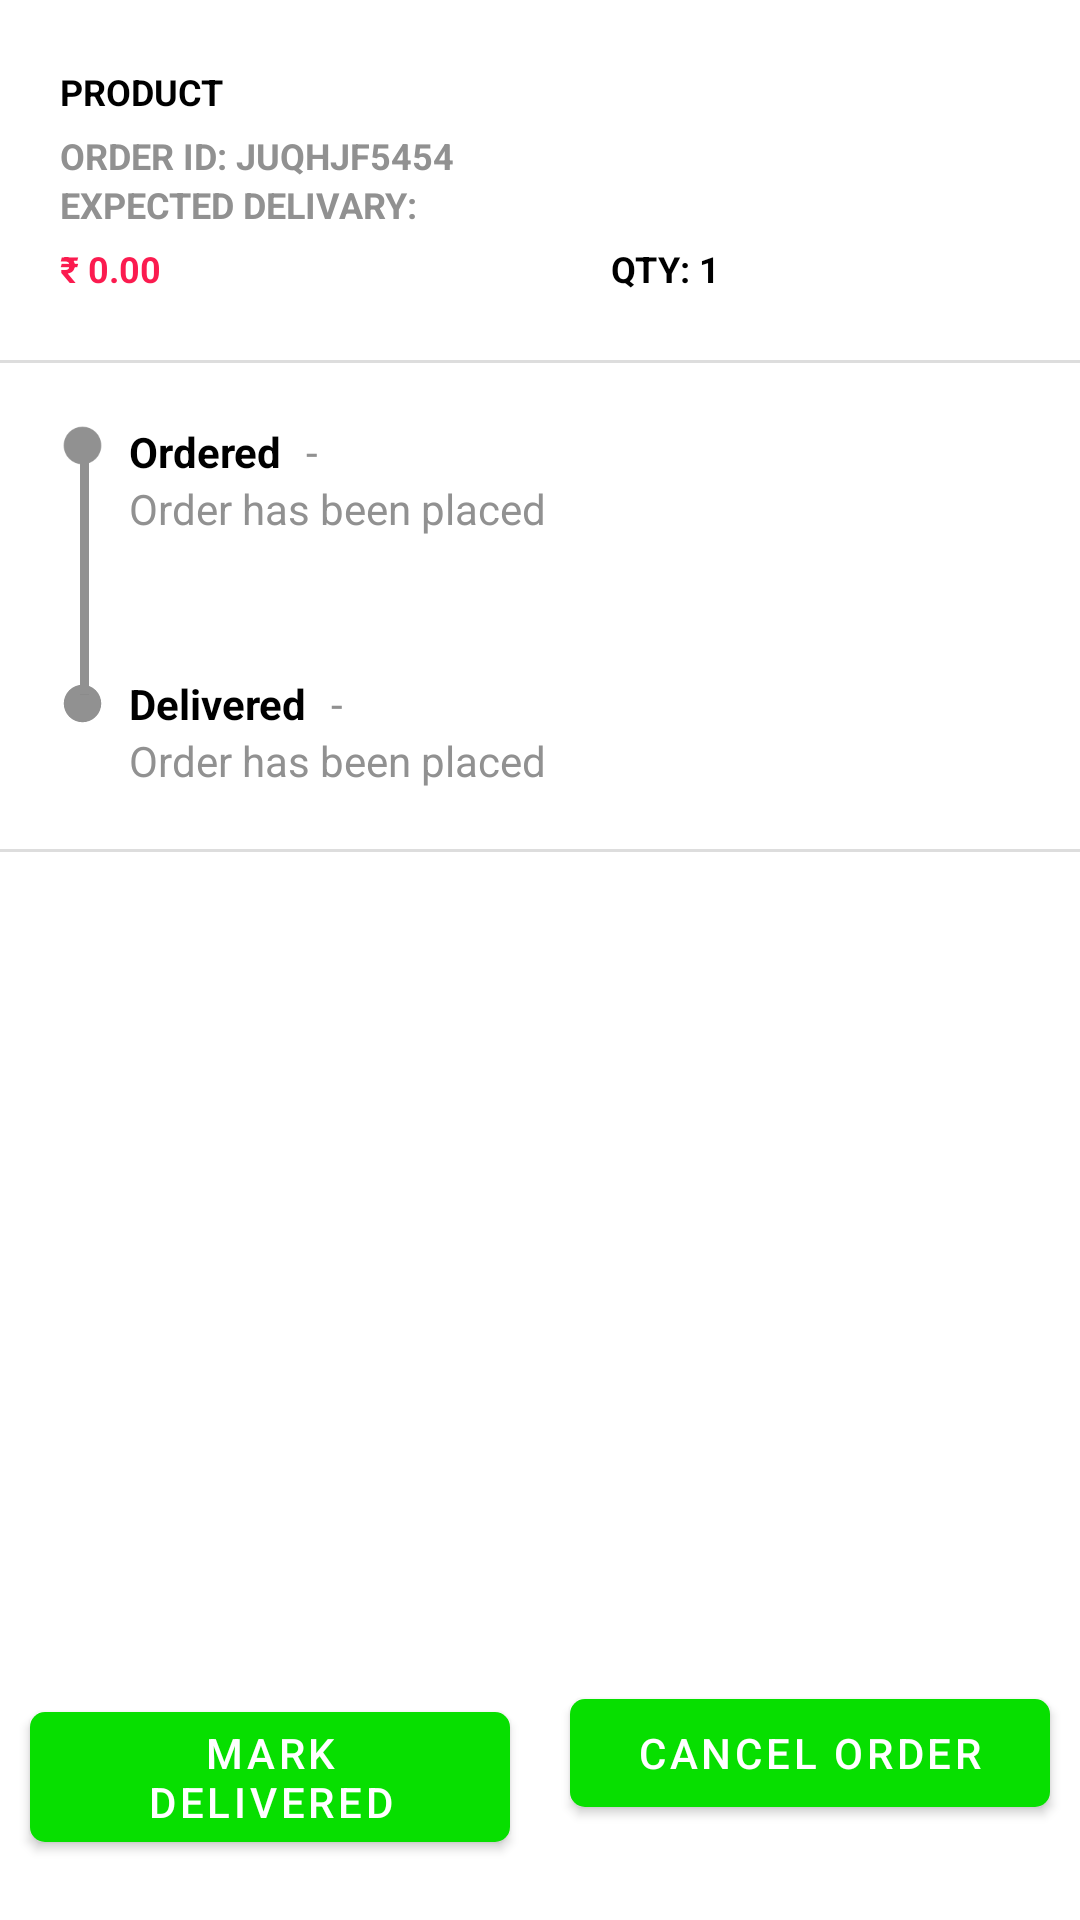

Here is an Android app screen rendered from its layout file. Give the layout XML and the strings, colors and styles it references.
<!-- AndroidManifest.xml: activity theme Theme.EKrushi.Actionbar -->
<!-- res/layout/activity_tracking.xml -->
<?xml version="1.0" encoding="utf-8"?>
<LinearLayout xmlns:android="http://schemas.android.com/apk/res/android"
    xmlns:app="http://schemas.android.com/apk/res-auto"
    xmlns:tools="http://schemas.android.com/tools"
    android:layout_width="match_parent"
    android:layout_height="match_parent"
    android:orientation="vertical"
    tools:context=".activities.TrackingActivity">
    <LinearLayout
        android:padding="20dp"
        android:gravity="center"
        android:layout_width="match_parent"
        android:layout_height="wrap_content"
        android:orientation="horizontal">
    <LinearLayout
        android:layout_weight="1"
        android:layout_width="wrap_content"
        android:layout_height="wrap_content"
        android:orientation="vertical">
        <TextView
            android:id="@+id/productName"
            android:layout_width="wrap_content"
            android:layout_height="wrap_content"
            android:text="Product"
            android:textSize="12dp"
            android:textColor="@color/black"
            android:textAllCaps="true"
            android:textStyle="bold"/>

        <TextView
            android:id="@+id/order_id"
            android:layout_width="wrap_content"
            android:layout_height="wrap_content"
            android:text="Order ID: JUQHJF5454"
            android:textSize="12dp"
            android:textColor="@color/light_gray"
            android:textAllCaps="true"
            android:layout_marginTop="5dp"
            android:textStyle="bold"/>

        <TextView
            android:id="@+id/exp_date"
            android:layout_width="wrap_content"
            android:layout_height="wrap_content"
            android:text="Expected Delivary:"
            android:textAllCaps="true"
            android:textColor="@color/light_gray"
            android:textSize="12dp"
            android:textStyle="bold" />

        <LinearLayout
                android:layout_marginTop="5dp"
                android:layout_marginEnd="10dp"
                android:layout_width="match_parent"
                android:layout_height="wrap_content"
                android:orientation="horizontal">

                <TextView
                    android:id="@+id/orderPrice"
                    android:layout_width="wrap_content"
                    android:layout_height="wrap_content"
                    android:text="₹ 0.00"
                    android:textSize="12dp"
                    android:layout_weight="1"
                    android:textColor="@color/light_red"
                    android:textAllCaps="true"
                    android:textStyle="bold"/>
                <TextView
                    android:layout_width="wrap_content"
                    android:layout_height="wrap_content"
                    android:text="QTY: 1"
                    android:textSize="12dp"
                    android:textColor="@color/black"
                    android:paddingHorizontal="10dp"
                    android:textAllCaps="true"
                    android:textStyle="bold"/>
            </LinearLayout>
    </LinearLayout>
        <ImageView
            android:id="@+id/productImage"
            android:layout_gravity="bottom"
            android:layout_width="80dp"
            android:layout_height="80dp"
            android:src="@drawable/placeholder"/>
        </LinearLayout>
    <View
        android:layout_width="match_parent"
        android:layout_height="1dp"
        android:background="@color/light_gray_500"/>
    <androidx.constraintlayout.widget.ConstraintLayout
        android:layout_width="match_parent"
        android:padding="20dp"
        android:layout_height="wrap_content">

        <ImageView
            android:id="@+id/imageView2"
            android:layout_width="15dp"
            android:layout_height="15dp"
            android:src="@drawable/ic_baseline_circle_24"
            app:layout_constraintStart_toStartOf="parent"
            app:layout_constraintTop_toTopOf="parent"
            app:tint="@color/light_gray" />

        <ImageView
            android:id="@+id/imageView3"
            android:layout_width="15dp"
            android:layout_height="15dp"
            android:layout_marginTop="50dp"
            android:src="@drawable/ic_baseline_circle_24"
            app:layout_constraintBottom_toBottomOf="parent"
            app:layout_constraintStart_toStartOf="@+id/imageView2"
            app:layout_constraintTop_toBottomOf="@+id/imageView2"
            app:tint="@color/light_gray" />

        <ProgressBar
            android:id="@+id/progressBar"
            style="?android:attr/progressBarStyleHorizontal"
            android:layout_width="80dp"
            android:layout_height="3dp"
            android:progress="100"
            android:progressTint="@color/light_gray"
            android:rotation="90"
            app:layout_constraintBottom_toTopOf="@+id/imageView3"
            app:layout_constraintEnd_toEndOf="@+id/imageView2"
            app:layout_constraintStart_toStartOf="parent"
            app:layout_constraintTop_toBottomOf="@+id/imageView2" />

        <TextView
            android:id="@+id/textView7"
            android:layout_width="wrap_content"
            android:layout_height="wrap_content"
            android:text="Ordered"
            android:textColor="@color/black"
            android:textStyle="bold"
            android:layout_marginStart="8dp"
            app:layout_constraintStart_toEndOf="@+id/imageView2"
            app:layout_constraintTop_toTopOf="@+id/imageView2" />

        <TextView
            android:id="@+id/order_date"
            android:layout_width="wrap_content"
            android:layout_height="wrap_content"
            android:text="-"
            android:layout_marginStart="8dp"
            android:textColor="@color/light_gray"
            app:layout_constraintStart_toEndOf="@+id/textView7"
            app:layout_constraintTop_toTopOf="@+id/textView7" />

        <TextView
            android:id="@+id/textView4"
            android:layout_width="wrap_content"
            android:layout_height="wrap_content"
            android:text="Order has been placed"
            android:textColor="@color/light_gray"
            app:layout_constraintStart_toStartOf="@+id/textView7"
            app:layout_constraintTop_toBottomOf="@+id/textView7" />

        <TextView

            android:id="@+id/textView8"
            android:layout_width="wrap_content"
            android:layout_height="wrap_content"
            android:text="Delivered"
            android:textColor="@color/black"
            android:textStyle="bold"
            android:layout_marginStart="8dp"
            app:layout_constraintBottom_toBottomOf="@+id/imageView3"
            app:layout_constraintStart_toEndOf="@+id/imageView3"
            app:layout_constraintTop_toTopOf="@+id/imageView3" />

        <TextView
            android:id="@+id/delivered_date"
            android:layout_width="wrap_content"
            android:layout_height="wrap_content"
            android:text="-"
            android:layout_marginStart="8dp"
            android:textColor="@color/light_gray"
            app:layout_constraintStart_toEndOf="@+id/textView8"
            app:layout_constraintTop_toTopOf="@+id/textView8" />

        <TextView
            android:layout_width="wrap_content"
            android:layout_height="wrap_content"
            android:text="Order has been placed"
            android:textColor="@color/light_gray"
            app:layout_constraintStart_toStartOf="@+id/textView8"
            app:layout_constraintTop_toBottomOf="@+id/textView8" />

    </androidx.constraintlayout.widget.ConstraintLayout>

    <View
        android:layout_width="match_parent"
        android:layout_height="1dp"
        android:background="@color/light_gray_500"/>
    <LinearLayout
        android:layout_gravity="center"
        android:layout_weight="1"
        android:gravity="bottom"
        android:layout_width="match_parent"
        android:layout_height="wrap_content"
        android:orientation="horizontal">
        <Button
            android:id="@+id/mark_delivered"
            android:layout_weight="1"
            android:layout_width="match_parent"
            android:layout_marginTop="20dp"
            android:layout_marginHorizontal="10dp"
            app:cornerRadius="5dp"
            android:layout_height="wrap_content"
            android:text="Mark Delivered"/>
        <Button
            android:id="@+id/cancel_order"
            android:layout_weight="1"
            android:layout_width="match_parent"
            android:layout_marginTop="20dp"
            app:cornerRadius="5dp"
            android:layout_marginHorizontal="10dp"
            android:layout_height="wrap_content"
            android:text="Cancel Order"/>
    </LinearLayout>


</LinearLayout>
<!-- resources referenced by this layout -->
<resources>
  <color name="black">#FF000000</color>
  <color name="light_gray">#919191</color>
  <color name="light_gray_500">#DDDDDD</color>
  <color name="light_red">#FB1B4F</color>
  <!-- drawable ic_baseline_circle_24 (drawable) -->
  <vector android:height="24dp" android:tint="#525252"
      android:viewportHeight="24" android:viewportWidth="24"
      android:width="24dp" xmlns:android="http://schemas.android.com/apk/res/android">
      <path android:fillColor="@android:color/white" android:pathData="M12,2C6.47,2 2,6.47 2,12s4.47,10 10,10 10,-4.47 10,-10S17.53,2 12,2z"/>
  </vector>
  <style name="Theme.EKrushi.Actionbar" parent="Theme.MaterialComponents.DayNight.DarkActionBar">
          
          <item name="colorPrimary">@color/green</item>
          <item name="colorPrimaryVariant">@color/green</item>
          <item name="colorOnPrimary">@color/white</item>
          
          <item name="colorSecondary">@color/teal_200</item>
          <item name="colorSecondaryVariant">@color/teal_700</item>
          <item name="colorOnSecondary">@color/black</item>
          
          <item name="android:statusBarColor">@color/green</item>
          
          <item name="android:windowContentTransitions">true</item>
      </style>
  <color name="green">#07DF00</color>
  <color name="white">#FFFFFFFF</color>
  <color name="teal_200">#FF03DAC5</color>
  <color name="teal_700">#FF018786</color>
</resources>
